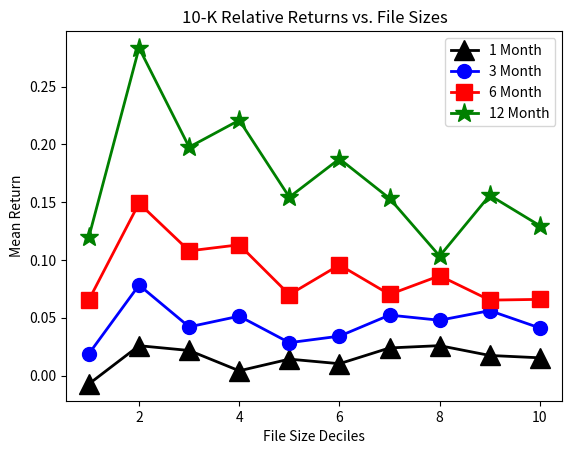

This chart was generated by the following Python code:
import numpy as np
import matplotlib.pyplot as plt
#2013-2016, 10 bins, flipped, filesize

month1 = [-0.007278702455696207, 0.025807440694029852, 0.021664741649253732, 0.004074311119402984, 0.014181087170370369, 0.010220111353383457, 0.023866421360902255, 0.025855300755555553, 0.017356618714285715, 0.015322886097744359]
month3 = [0.018893899284810126, 0.0782763903283582, 0.04211134023134328, 0.051360793589552235, 0.028424938785185185, 0.03406582679699248, 0.05230850210526315, 0.047828989911111106, 0.05615278130827068, 0.04114484357894736]
month6 = [0.06556213227215191, 0.14912534764925373, 0.10787796660447761, 0.11315629182089552, 0.07000203926666668, 0.09570905912781955, 0.07018809166165413, 0.0863324622148148, 0.06524892439849624, 0.06590523253383458]
month12 = [0.12017091920253166, 0.283532201380597, 0.1976728851567164, 0.22098792470895523, 0.1543499547185185, 0.1875753476917293, 0.15329284303759397, 0.10335747401481483, 0.1559701405037594, 0.1296698942857143]
x = [1,2,3,4,5,6,7,8,9,10]

plt.xlabel('File Size Deciles')
plt.ylabel('Mean Return')
plt.title('10-K Relative Returns vs. File Sizes')
plt.plot(x, month1, '-o', color='black', marker='^', ms=14, lw=2, alpha=1, mfc='black', label='1 Month')
plt.plot(x, month3, '-o', color='blue', marker='o', ms=10, lw=2, alpha=1, mfc='blue', label='3 Month')
plt.plot(x, month6, '-o', color='red', marker='s', ms=12, lw=2, alpha=1, mfc='red', label='6 Month')
plt.plot(x, month12, '-o', color='green', marker='*', ms=14, lw=2, alpha=1, mfc='green', label='12 Month')
plt.legend(loc=1)

plt.show()